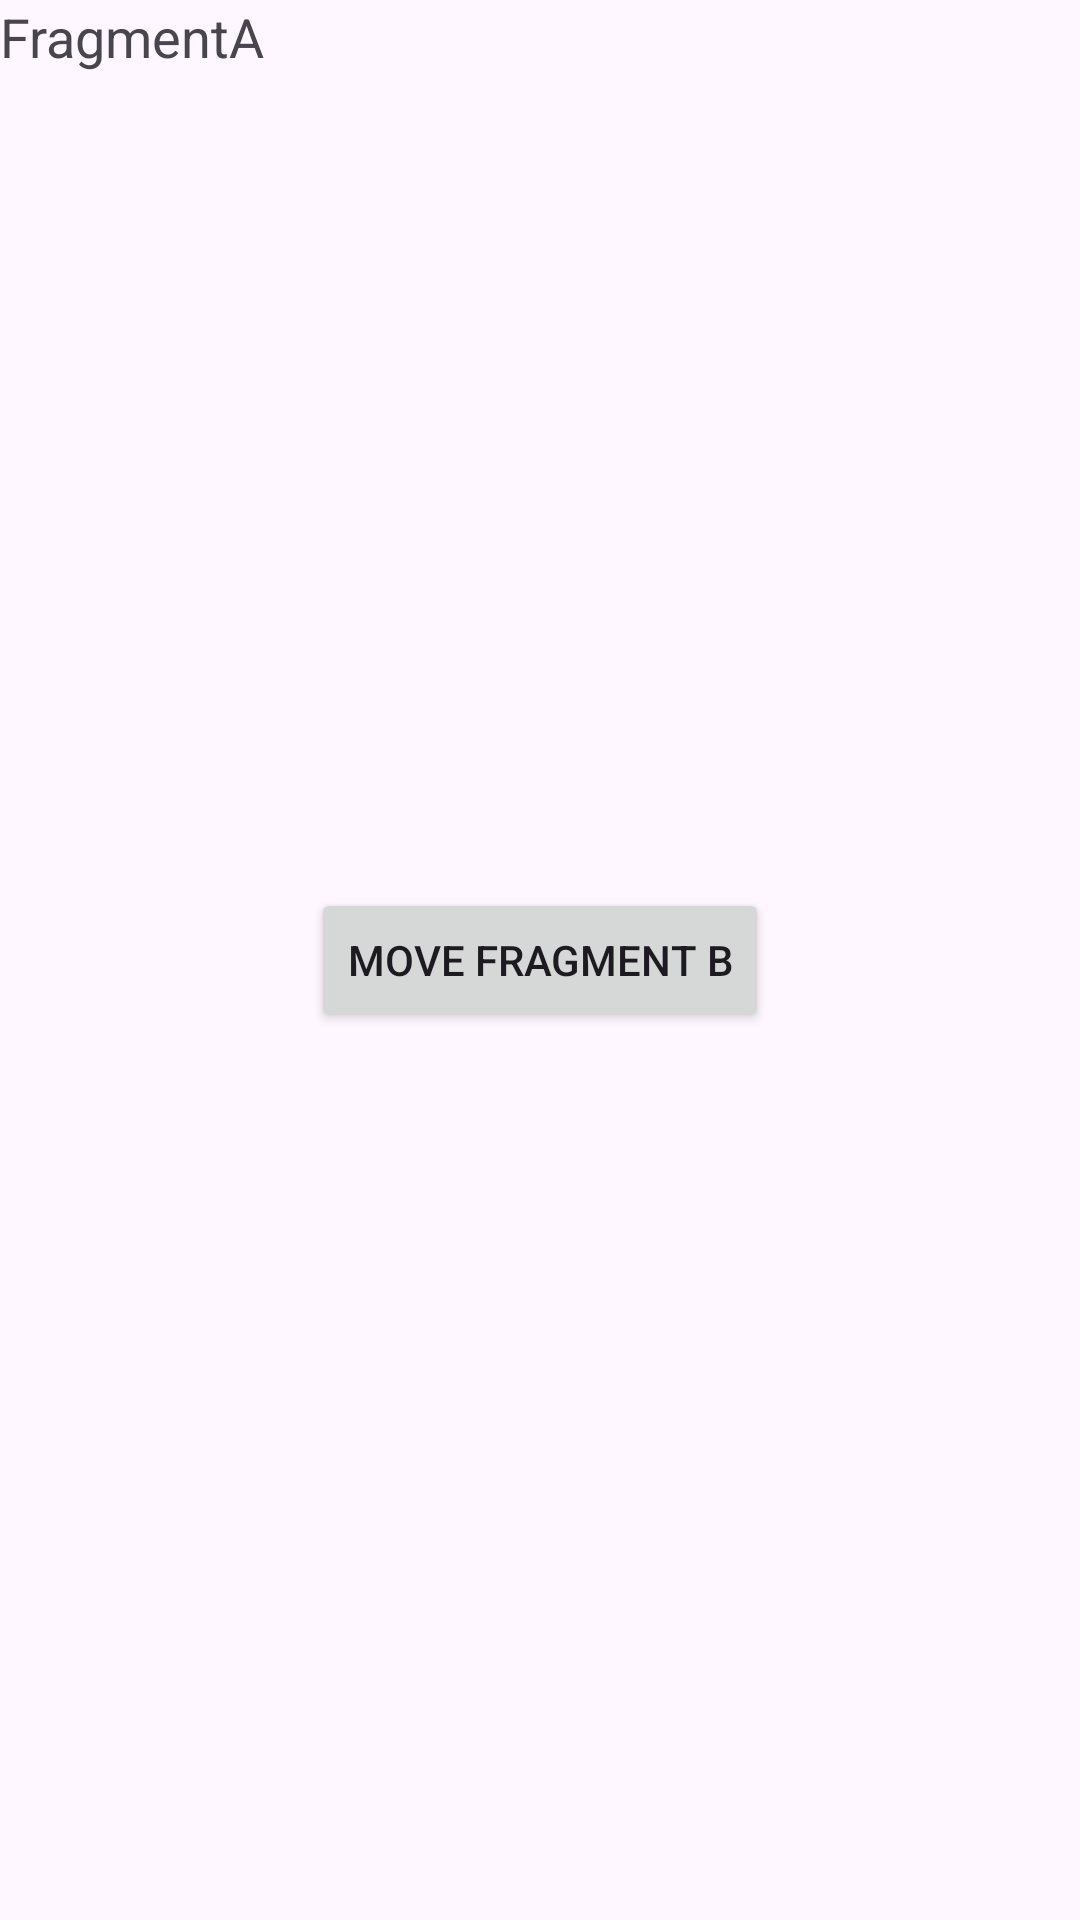

Android layout source for this screen:
<!-- AndroidManifest.xml: application theme Theme.AstonFragments -->
<!-- res/layout/fragment_a.xml -->
<?xml version="1.0" encoding="utf-8"?>
<FrameLayout xmlns:android="http://schemas.android.com/apk/res/android"
    xmlns:tools="http://schemas.android.com/tools"
    android:layout_width="match_parent"
    android:layout_height="match_parent"
    tools:context=".abcd.FragmentA">

    <TextView
        android:layout_width="wrap_content"
        android:layout_height="wrap_content"
        android:text="@string/fragmenta"
        android:textSize="18sp"/>

    <Button
        android:id="@+id/btnMoveFragB"
        android:layout_width="wrap_content"
        android:layout_height="wrap_content"
        android:layout_gravity="center"
        android:text="@string/move_fragment_b" />
</FrameLayout>
<!-- resources referenced by this layout -->
<resources>
  <string name="fragmenta">FragmentA</string>
  <string name="move_fragment_b">move fragment B</string>
  <style name="Theme.AstonFragments" parent="Base.Theme.AstonFragments" />
  <style name="Base.Theme.AstonFragments" parent="Theme.Material3.DayNight.NoActionBar">
          
          
      </style>
</resources>
